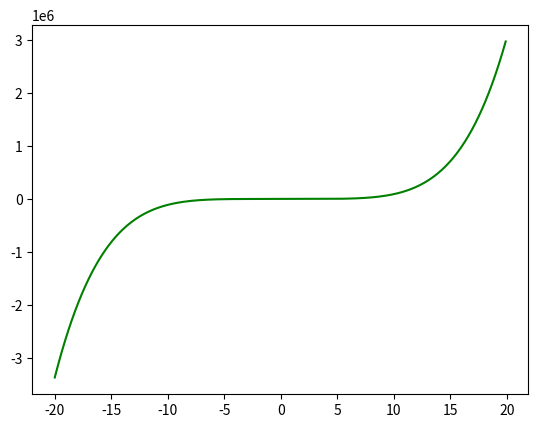

Python code for this plot:
import math
import numpy as np
import matplotlib.pyplot as plt
import matplotlib.lines as line

u = 0
d = 1

fig, ax = plt.subplots()
x = np.arange(-20, +20, 0.1)

# Curva Normal
# y = (1/d*math.sqrt(2*math.pi))*pow(math.e, (-(x-u)**2/2*(d**2)))

# y = pow(math.e, x)

y = x**5 - x**4 + x**3 - x**2 + x
ax.plot(x, y, 'g')

plt.show()
